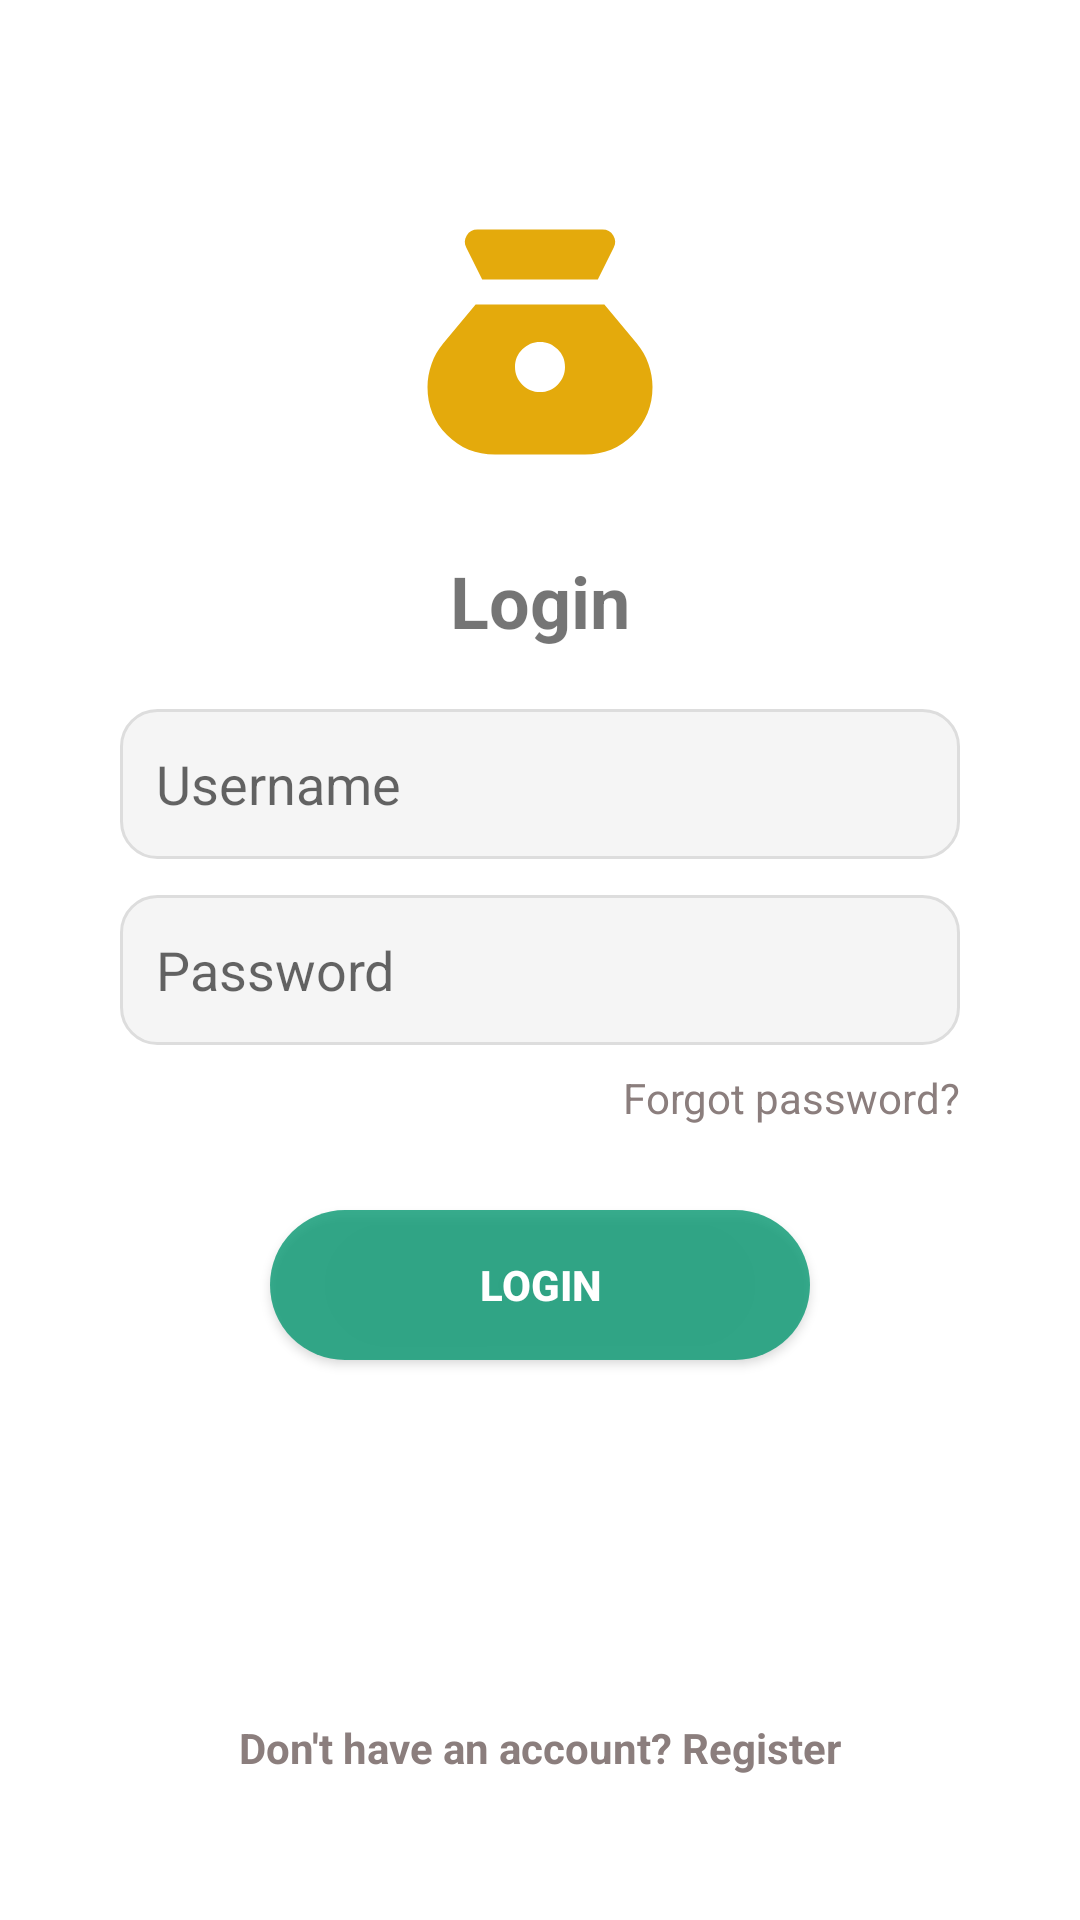

Write the Android layout XML for this screen, with the resource values it uses.
<!-- AndroidManifest.xml: application theme Theme.MyMoney -->
<!-- res/layout/activity_login.xml -->
<?xml version="1.0" encoding="utf-8"?>
<androidx.constraintlayout.widget.ConstraintLayout xmlns:android="http://schemas.android.com/apk/res/android"
    xmlns:app="http://schemas.android.com/apk/res-auto"
    xmlns:tools="http://schemas.android.com/tools"
    android:layout_width="match_parent"
    android:layout_height="match_parent"
    android:padding="24dp"
    android:background="@color/white">

    
    <ImageView
        android:id="@+id/imgLogo"
        android:layout_width="100dp"
        android:layout_height="100dp"
        android:contentDescription="Logo"
        android:src="@drawable/ic_money_bag"
        app:layout_constraintTop_toTopOf="parent"
        app:layout_constraintStart_toStartOf="parent"
        app:layout_constraintEnd_toEndOf="parent"
        android:layout_marginTop="40dp" />

    
    <TextView
        android:id="@+id/txtTitle"
        android:layout_width="wrap_content"
        android:layout_height="wrap_content"
        android:text="Login"
        android:textSize="24sp"
        android:textStyle="bold"
        app:layout_constraintTop_toBottomOf="@id/imgLogo"
        app:layout_constraintStart_toStartOf="parent"
        app:layout_constraintEnd_toEndOf="parent"
        android:layout_marginTop="20dp" />

    
    <EditText
        android:id="@+id/edtUsername"
        android:layout_width="0dp"
        android:layout_height="50dp"
        android:background="@drawable/search_background"
        android:hint="Username"
        android:inputType="textPersonName"
        android:padding="12dp"
        android:textColor="@android:color/black"
        app:layout_constraintTop_toBottomOf="@id/txtTitle"
        app:layout_constraintStart_toStartOf="parent"
        app:layout_constraintEnd_toEndOf="parent"
        android:layout_marginTop="20dp"
        android:layout_marginHorizontal="16dp" />

    
    <EditText
        android:id="@+id/edtPassword"
        android:layout_width="0dp"
        android:layout_height="50dp"
        android:background="@drawable/search_background"
        android:hint="Password"
        android:inputType="textPassword"
        android:padding="12dp"
        app:layout_constraintTop_toBottomOf="@id/edtUsername"
        app:layout_constraintStart_toStartOf="parent"
        app:layout_constraintEnd_toEndOf="parent"
        android:layout_marginTop="12dp"
        android:layout_marginHorizontal="16dp" />

    
    <TextView
        android:id="@+id/txtForgot"
        android:layout_width="wrap_content"
        android:layout_height="wrap_content"
        android:text="Forgot password?"
        android:textColor="@color/text_secondary"
        android:clickable="true"
        app:layout_constraintTop_toBottomOf="@id/edtPassword"
        app:layout_constraintEnd_toEndOf="parent"
        android:layout_marginTop="8dp"
        android:layout_marginEnd="16dp" />

    


    <Button
        android:id="@+id/btnLogin"
        android:layout_width="180dp"
        android:layout_height="50dp"
        android:background="@drawable/btn_login_bg"
        android:text="LOGIN"
        android:textColor="@android:color/white"
        android:textStyle="bold"
        app:layout_constraintTop_toBottomOf="@id/txtForgot"
        app:layout_constraintStart_toStartOf="parent"
        app:layout_constraintEnd_toEndOf="parent"
        android:layout_marginTop="28dp"/>

    
    <TextView
        android:id="@+id/tvRegister"
        android:layout_width="wrap_content"
        android:layout_height="wrap_content"
        android:layout_marginTop="236dp"
        android:clickable="true"
        android:focusable="true"
        android:text="Don't have an account? Register"
        android:textColor="@color/text_secondary"
        android:textStyle="bold"
        app:layout_constraintBottom_toBottomOf="parent"
        app:layout_constraintStart_toStartOf="parent"
        app:layout_constraintEnd_toEndOf="parent"
        android:layout_marginBottom="24dp"/>
</androidx.constraintlayout.widget.ConstraintLayout>
<!-- resources referenced by this layout -->
<resources>
  <color name="text_secondary">#8B7E7D</color>
  <color name="white">#FFFFFFFF</color>
  <!-- drawable btn_login_bg (drawable) -->
  <?xml version="1.0" encoding="utf-8"?>
  <shape xmlns:android="http://schemas.android.com/apk/res/android"
      android:shape="rectangle">
      
      <solid android:color="@color/primary_green" />
  
      
      <corners android:radius="25dp" />
  </shape>
  <!-- drawable ic_money_bag (drawable) -->
  <?xml version="1.0" encoding="utf-8"?>
  <vector xmlns:android="http://schemas.android.com/apk/res/android"
      android:width="24dp"
      android:height="24dp"
      android:viewportWidth="24"
      android:viewportHeight="24">
  
      
      <path
          android:pathData="M12,16C11.45,16 10.9793,15.8043 10.588,15.413C10.1967,15.0217 10.0007,14.5507 10,14C9.99933,13.4493 10.1953,12.9787 10.588,12.588C10.9807,12.1973 11.4513,12.0013 12,12C12.5487,11.9987 13.0197,12.1947 13.413,12.588C13.8063,12.9813 14.002,13.452 14,14C13.998,14.548 13.8023,15.019 13.413,15.413C13.0237,15.807 12.5527,16.0027 12,16ZM7.375,7H16.625L17.9,4.45C18.0667,4.11667 18.054,3.79167 17.862,3.475C17.67,3.15833 17.3827,3 17,3H7C6.61667,3 6.32933,3.15833 6.138,3.475C5.94667,3.79167 5.934,4.11667 6.1,4.45L7.375,7ZM8.4,21H15.6C17.1,21 18.375,20.4793 19.425,19.438C20.475,18.3967 21,17.1173 21,15.6C21,14.9667 20.8917,14.35 20.675,13.75C20.4583,13.15 20.15,12.6083 19.75,12.125L17.15,9H6.85L4.25,12.125C3.85,12.6083 3.54167,13.15 3.325,13.75C3.10833,14.35 3,14.9667 3,15.6C3,17.1167 3.521,18.396 4.563,19.438C5.605,20.48 6.884,21.0007 8.4,21Z"
          android:fillColor="#E4AA0C"
          android:fillType="nonZero" />
  
  </vector>
  <!-- drawable search_background (drawable) -->
  <?xml version="1.0" encoding="utf-8"?>
  <shape xmlns:android="http://schemas.android.com/apk/res/android"
      android:shape="rectangle">
  
      
      <solid android:color="#F5F5F5" />
  
      
      <corners android:radius="12dp" />
  
      
      <stroke
          android:width="1dp"
          android:color="#DDDDDD" />
  
      
      <padding
          android:left="8dp"
          android:top="8dp"
          android:right="8dp"
          android:bottom="8dp" />
  </shape>
  <style name="Theme.MyMoney" parent="Theme.MaterialComponents.DayNight.NoActionBar">
          
          <item name="colorPrimary">@color/primary_pink</item>
          <item name="colorPrimaryVariant">@color/light_pink</item>
          <item name="colorOnPrimary">@color/white</item>
          <item name="colorSecondary">@color/soft_pink</item>
          <item name="colorOnSecondary">@color/text_primary</item>
          <item name="android:colorBackground">@color/background</item>
          <item name="colorSurface">@color/white</item>
  
          <item name="android:statusBarColor">@color/light_pink</item>
          <item name="android:navigationBarColor">@color/soft_pink</item>
          <item name="android:windowLightStatusBar">true</item>
          <item name="colorSurfaceVariant">#FFF0F4</item> 
          <item name="colorOutline">#FFDADADA</item>
          <item name="colorOnSurface">#FF222222</item> 
          <item name="colorOnSurfaceVariant">#99666666</item> 
      </style>
  <color name="primary_green">#CE099972</color>
  <color name="primary_pink">#FFB6C1</color>
  <color name="light_pink">#FFE4E9</color>
  <color name="soft_pink">#FFF0F3</color>
  <color name="text_primary">#4A2C2A</color>
  <color name="background">#FFF5F7</color>
</resources>
